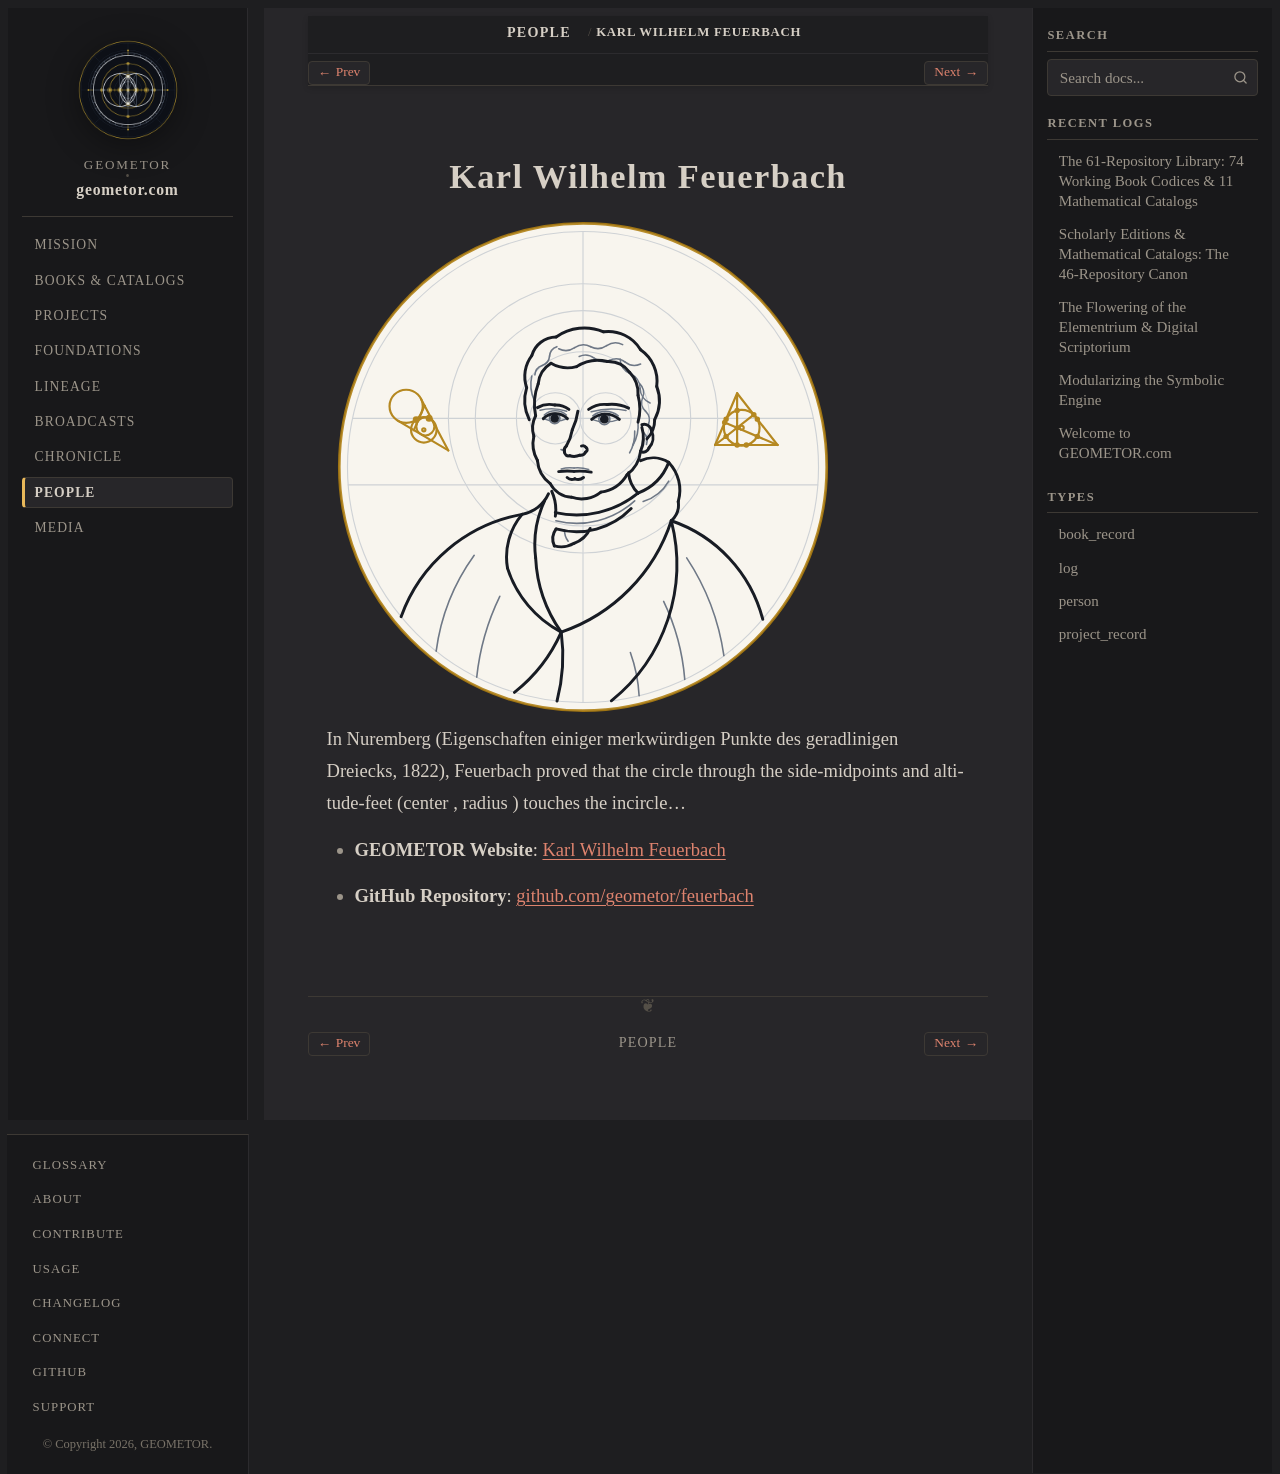

repository: geometor/geometor.com · page: people/feuerbach.html · generator: sphinx

:type: person
:death_year: 1834
:death_label: 1834
:lifespan: 1800–1834
:era: Medieval & Renaissance
:languages: German, English
:site_url: https://geometor.github.io/feuerbach/
:github_url: https://github.com/geometor/feuerbach
:excerpt: In Nuremberg (Eigenschaften einiger merkwürdigen Punkte des geradlinigen Dreiecks, 1822), Feuerbach proved that the circle through the side-midpoints and altitude-feet (center , radius ) touches the incircle…

Karl Wilhelm Feuerbach
======================

.. image:: /_static/medallions/feuerbach.svg
   :alt: Karl Wilhelm Feuerbach

In Nuremberg (Eigenschaften einiger merkwürdigen Punkte des geradlinigen Dreiecks, 1822), Feuerbach proved that the circle through the side-midpoints and altitude-feet (center , radius ) touches the incircle…

* **GEOMETOR Website**: `Karl Wilhelm Feuerbach <https://geometor.github.io/feuerbach/>`_
* **GitHub Repository**: `github.com/geometor/feuerbach <https://github.com/geometor/feuerbach>`_
